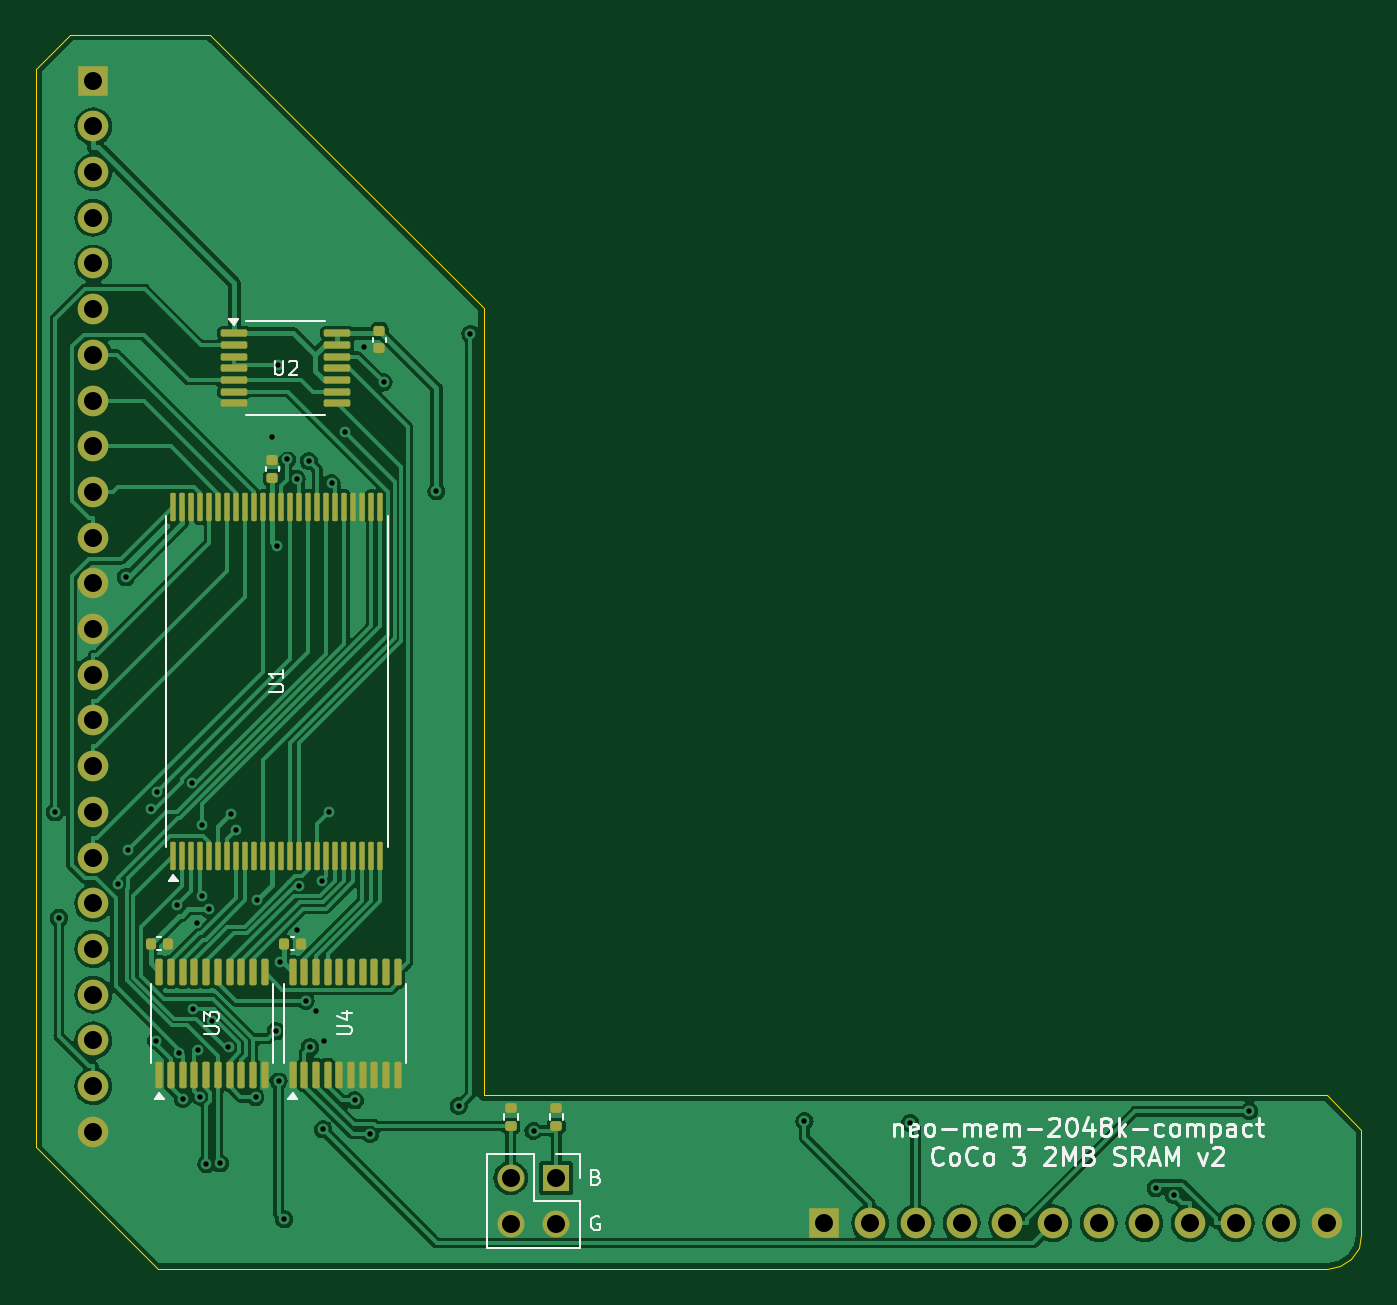
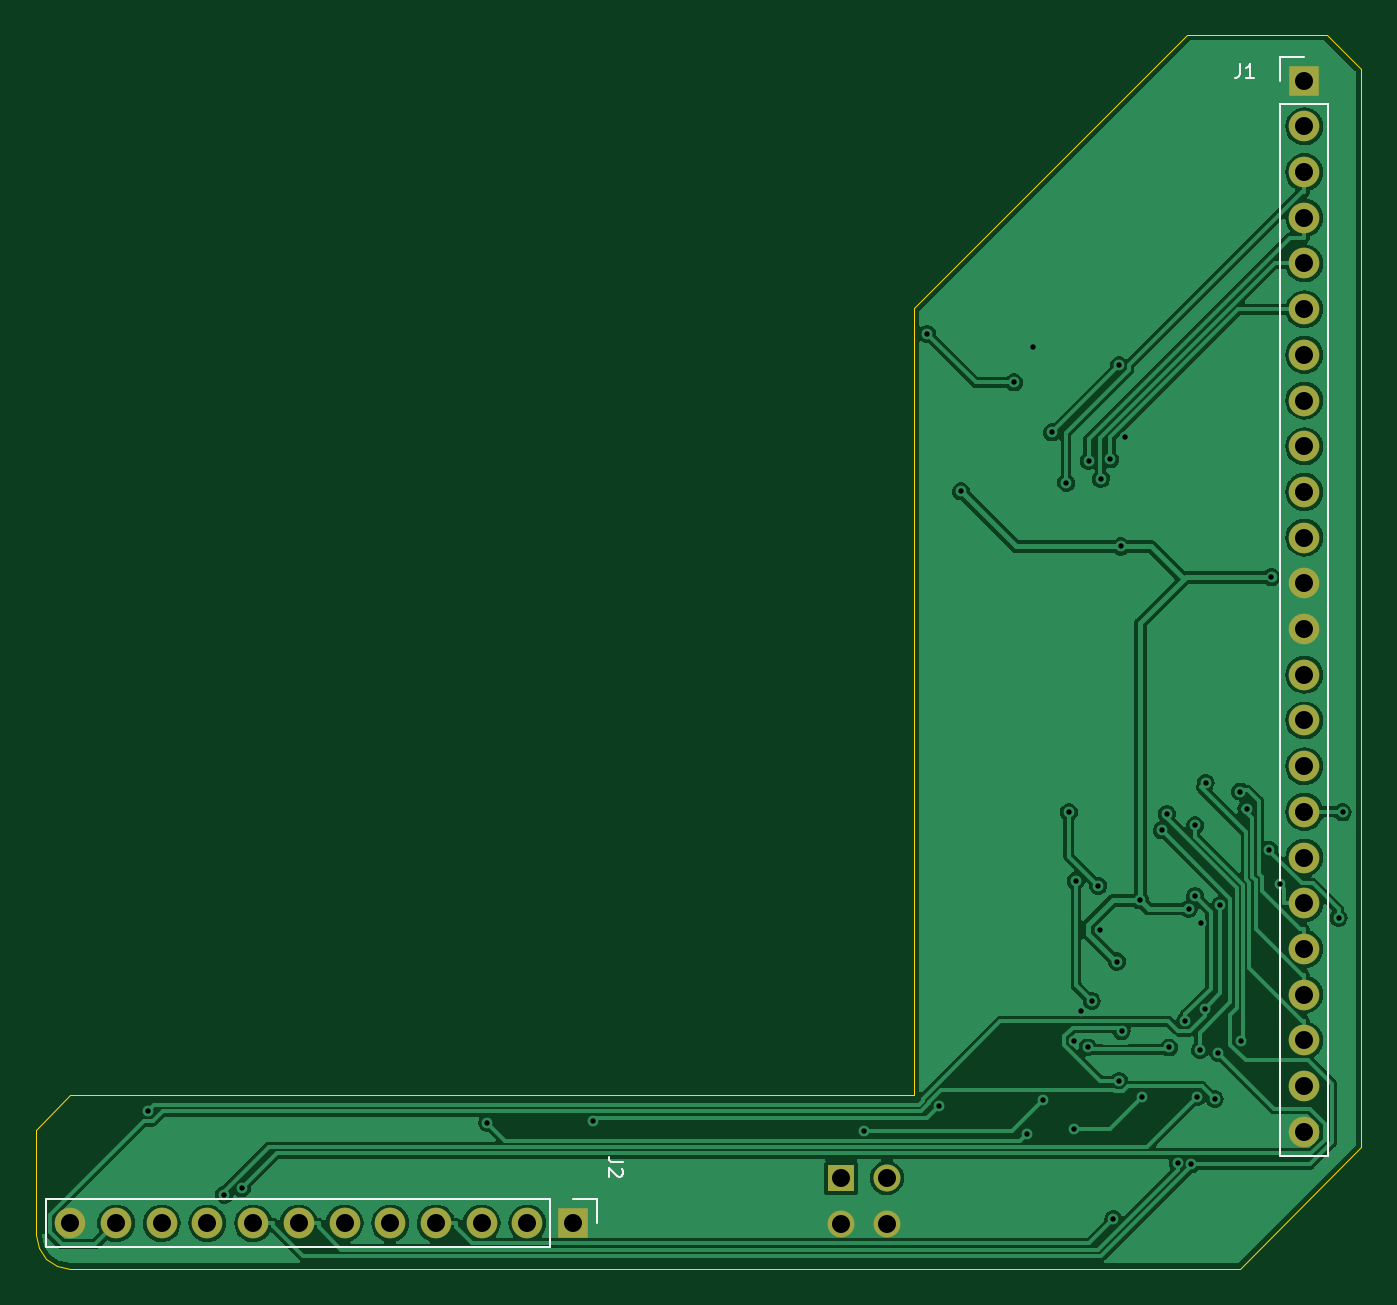
Circuit board: 10 layer files. Board 73.7 x 68.6 mm.
- bottom_copper: neo-mem-2048k-mem-B_Cu.gbl (118162 bytes)
- bottom_mask: neo-mem-2048k-mem-B_Mask.gbs (1762 bytes)
- paste: neo-mem-2048k-mem-B_Paste.gbp (524 bytes)
- bottom_silk: neo-mem-2048k-mem-B_Silkscreen.gbo (3726 bytes)
- outline: neo-mem-2048k-mem-Edge_Cuts.gm1 (1274 bytes)
- top_copper: neo-mem-2048k-mem-F_Cu.gtl (135082 bytes)
- top_mask: neo-mem-2048k-mem-F_Mask.gts (6304 bytes)
- paste: neo-mem-2048k-mem-F_Paste.gtp (5066 bytes)
- top_silk: neo-mem-2048k-mem-F_Silkscreen.gto (34330 bytes)
- drill: neo-mem-2048k-mem.drl (2142 bytes)

=== bottom_copper: neo-mem-2048k-mem-B_Cu.gbl (118162 bytes, source omitted) ===
=== bottom_mask: neo-mem-2048k-mem-B_Mask.gbs ===
G04 #@! TF.GenerationSoftware,KiCad,Pcbnew,7.0.11+dfsg-1build4*
G04 #@! TF.CreationDate,2026-11-16T12:05:50-06:00*
G04 #@! TF.ProjectId,neo-mem-2048k-mem,6e656f2d-6d65-46d2-9d32-3034386b2d6d,rev?*
G04 #@! TF.SameCoordinates,Original*
G04 #@! TF.FileFunction,Soldermask,Bot*
G04 #@! TF.FilePolarity,Negative*
%FSLAX46Y46*%
G04 Gerber Fmt 4.6, Leading zero omitted, Abs format (unit mm)*
G04 Created by KiCad (PCBNEW 7.0.11+dfsg-1build4) date 2026-11-16 12:05:50*
%MOMM*%
%LPD*%
G01*
G04 APERTURE LIST*
%ADD10R,1.500000X1.500000*%
%ADD11O,1.500000X1.500000*%
%ADD12R,1.700000X1.700000*%
%ADD13O,1.700000X1.700000*%
G04 APERTURE END LIST*
D10*
G04 #@! TO.C,J3*
X124040000Y-131600000D03*
D11*
X124040000Y-134140000D03*
X121500000Y-131600000D03*
X121500000Y-134140000D03*
G04 #@! TD*
D12*
G04 #@! TO.C,J1*
X98298000Y-70612000D03*
D13*
X98298000Y-73152000D03*
X98298000Y-75692000D03*
X98298000Y-78232000D03*
X98298000Y-80772000D03*
X98298000Y-83312000D03*
X98298000Y-85852000D03*
X98298000Y-88392000D03*
X98298000Y-90932000D03*
X98298000Y-93472000D03*
X98298000Y-96012000D03*
X98298000Y-98552000D03*
X98298000Y-101092000D03*
X98298000Y-103632000D03*
X98298000Y-106172000D03*
X98298000Y-108712000D03*
X98298000Y-111252000D03*
X98298000Y-113792000D03*
X98298000Y-116332000D03*
X98298000Y-118872000D03*
X98298000Y-121412000D03*
X98298000Y-123952000D03*
X98298000Y-126492000D03*
X98298000Y-129032000D03*
G04 #@! TD*
D12*
G04 #@! TO.C,J2*
X138938000Y-134112000D03*
D13*
X141478000Y-134112000D03*
X144018000Y-134112000D03*
X146558000Y-134112000D03*
X149098000Y-134112000D03*
X151638000Y-134112000D03*
X154178000Y-134112000D03*
X156718000Y-134112000D03*
X159258000Y-134112000D03*
X161798000Y-134112000D03*
X164338000Y-134112000D03*
X166878000Y-134112000D03*
G04 #@! TD*
M02*

=== paste: neo-mem-2048k-mem-B_Paste.gbp ===
G04 #@! TF.GenerationSoftware,KiCad,Pcbnew,7.0.11+dfsg-1build4*
G04 #@! TF.CreationDate,2026-11-16T12:05:50-06:00*
G04 #@! TF.ProjectId,neo-mem-2048k-mem,6e656f2d-6d65-46d2-9d32-3034386b2d6d,rev?*
G04 #@! TF.SameCoordinates,Original*
G04 #@! TF.FileFunction,Paste,Bot*
G04 #@! TF.FilePolarity,Positive*
%FSLAX46Y46*%
G04 Gerber Fmt 4.6, Leading zero omitted, Abs format (unit mm)*
G04 Created by KiCad (PCBNEW 7.0.11+dfsg-1build4) date 2026-11-16 12:05:50*
%MOMM*%
%LPD*%
G01*
G04 APERTURE LIST*
G04 APERTURE END LIST*
M02*

=== bottom_silk: neo-mem-2048k-mem-B_Silkscreen.gbo ===
G04 #@! TF.GenerationSoftware,KiCad,Pcbnew,7.0.11+dfsg-1build4*
G04 #@! TF.CreationDate,2026-11-16T12:05:50-06:00*
G04 #@! TF.ProjectId,neo-mem-2048k-mem,6e656f2d-6d65-46d2-9d32-3034386b2d6d,rev?*
G04 #@! TF.SameCoordinates,Original*
G04 #@! TF.FileFunction,Legend,Bot*
G04 #@! TF.FilePolarity,Positive*
%FSLAX46Y46*%
G04 Gerber Fmt 4.6, Leading zero omitted, Abs format (unit mm)*
G04 Created by KiCad (PCBNEW 7.0.11+dfsg-1build4) date 2026-11-16 12:05:50*
%MOMM*%
%LPD*%
G01*
G04 APERTURE LIST*
%ADD10C,0.120000*%
%ADD11R,1.500000X1.500000*%
%ADD12O,1.500000X1.500000*%
%ADD13R,1.700000X1.700000*%
%ADD14O,1.700000X1.700000*%
G04 APERTURE END LIST*
D10*
X101866666Y-69663855D02*
X101866666Y-70235283D01*
X101866666Y-70235283D02*
X101904761Y-70349569D01*
X101904761Y-70349569D02*
X101980952Y-70425760D01*
X101980952Y-70425760D02*
X102095237Y-70463855D01*
X102095237Y-70463855D02*
X102171428Y-70463855D01*
X101066666Y-70463855D02*
X101523809Y-70463855D01*
X101295237Y-70463855D02*
X101295237Y-69663855D01*
X101295237Y-69663855D02*
X101371428Y-69778140D01*
X101371428Y-69778140D02*
X101447618Y-69854331D01*
X101447618Y-69854331D02*
X101523809Y-69892426D01*
X136163855Y-130733333D02*
X136735283Y-130733333D01*
X136735283Y-130733333D02*
X136849569Y-130695238D01*
X136849569Y-130695238D02*
X136925760Y-130619047D01*
X136925760Y-130619047D02*
X136963855Y-130504762D01*
X136963855Y-130504762D02*
X136963855Y-130428571D01*
X136240045Y-131076190D02*
X136201950Y-131114286D01*
X136201950Y-131114286D02*
X136163855Y-131190476D01*
X136163855Y-131190476D02*
X136163855Y-131380952D01*
X136163855Y-131380952D02*
X136201950Y-131457143D01*
X136201950Y-131457143D02*
X136240045Y-131495238D01*
X136240045Y-131495238D02*
X136316236Y-131533333D01*
X136316236Y-131533333D02*
X136392426Y-131533333D01*
X136392426Y-131533333D02*
X136506712Y-131495238D01*
X136506712Y-131495238D02*
X136963855Y-131038095D01*
X136963855Y-131038095D02*
X136963855Y-131533333D01*
G04 #@! TO.C,J1*
X99628000Y-130362000D02*
X96968000Y-130362000D01*
X99628000Y-71882000D02*
X99628000Y-130362000D01*
X99628000Y-71882000D02*
X96968000Y-71882000D01*
X99628000Y-70612000D02*
X99628000Y-69282000D01*
X99628000Y-69282000D02*
X98298000Y-69282000D01*
X96968000Y-71882000D02*
X96968000Y-130362000D01*
G04 #@! TO.C,J2*
X168208000Y-132782000D02*
X168208000Y-135442000D01*
X140208000Y-132782000D02*
X168208000Y-132782000D01*
X140208000Y-132782000D02*
X140208000Y-135442000D01*
X138938000Y-132782000D02*
X137608000Y-132782000D01*
X137608000Y-132782000D02*
X137608000Y-134112000D01*
X140208000Y-135442000D02*
X168208000Y-135442000D01*
G04 #@! TD*
%LPC*%
D11*
G04 #@! TO.C,J3*
X124040000Y-131600000D03*
D12*
X124040000Y-134140000D03*
X121500000Y-131600000D03*
X121500000Y-134140000D03*
G04 #@! TD*
D13*
G04 #@! TO.C,J1*
X98298000Y-70612000D03*
D14*
X98298000Y-73152000D03*
X98298000Y-75692000D03*
X98298000Y-78232000D03*
X98298000Y-80772000D03*
X98298000Y-83312000D03*
X98298000Y-85852000D03*
X98298000Y-88392000D03*
X98298000Y-90932000D03*
X98298000Y-93472000D03*
X98298000Y-96012000D03*
X98298000Y-98552000D03*
X98298000Y-101092000D03*
X98298000Y-103632000D03*
X98298000Y-106172000D03*
X98298000Y-108712000D03*
X98298000Y-111252000D03*
X98298000Y-113792000D03*
X98298000Y-116332000D03*
X98298000Y-118872000D03*
X98298000Y-121412000D03*
X98298000Y-123952000D03*
X98298000Y-126492000D03*
X98298000Y-129032000D03*
G04 #@! TD*
D13*
G04 #@! TO.C,J2*
X138938000Y-134112000D03*
D14*
X141478000Y-134112000D03*
X144018000Y-134112000D03*
X146558000Y-134112000D03*
X149098000Y-134112000D03*
X151638000Y-134112000D03*
X154178000Y-134112000D03*
X156718000Y-134112000D03*
X159258000Y-134112000D03*
X161798000Y-134112000D03*
X164338000Y-134112000D03*
X166878000Y-134112000D03*
G04 #@! TD*
%LPD*%
M02*

=== outline: neo-mem-2048k-mem-Edge_Cuts.gm1 ===
G04 #@! TF.GenerationSoftware,KiCad,Pcbnew,7.0.11+dfsg-1build4*
G04 #@! TF.CreationDate,2026-11-16T12:05:50-06:00*
G04 #@! TF.ProjectId,neo-mem-2048k-mem,6e656f2d-6d65-46d2-9d32-3034386b2d6d,rev?*
G04 #@! TF.SameCoordinates,Original*
G04 #@! TF.FileFunction,Profile,NP*
%FSLAX46Y46*%
G04 Gerber Fmt 4.6, Leading zero omitted, Abs format (unit mm)*
G04 Created by KiCad (PCBNEW 7.0.11+dfsg-1build4) date 2026-11-16 12:05:50*
%MOMM*%
%LPD*%
G01*
G04 APERTURE LIST*
G04 #@! TA.AperFunction,Profile*
%ADD10C,0.050000*%
G04 #@! TD*
G04 APERTURE END LIST*
D10*
X101880000Y-136652000D02*
X95123000Y-129895000D01*
X168783000Y-128905000D02*
X168778000Y-134747000D01*
X95123000Y-129895000D02*
X95123000Y-69977000D01*
X97028000Y-68072000D02*
X104800000Y-68072000D01*
X120000000Y-83272000D02*
X120000000Y-127000000D01*
X167605000Y-136502000D02*
X166878000Y-136647000D01*
X104800000Y-68072000D02*
X120000000Y-83272000D01*
X120000000Y-127000000D02*
X166878000Y-127000000D01*
X166878000Y-127000000D02*
X168783000Y-128905000D01*
X168633000Y-135474000D02*
X168222000Y-136091000D01*
X95123000Y-69977000D02*
X97028000Y-68072000D01*
X168222000Y-136091000D02*
X167605000Y-136502000D01*
X168778000Y-134747000D02*
X168633000Y-135474000D01*
X166878000Y-136647000D02*
X101880000Y-136652000D01*
M02*

=== top_copper: neo-mem-2048k-mem-F_Cu.gtl (135082 bytes, source omitted) ===
=== top_mask: neo-mem-2048k-mem-F_Mask.gts (6304 bytes, source omitted) ===
=== paste: neo-mem-2048k-mem-F_Paste.gtp ===
G04 #@! TF.GenerationSoftware,KiCad,Pcbnew,7.0.11+dfsg-1build4*
G04 #@! TF.CreationDate,2026-11-16T12:05:50-06:00*
G04 #@! TF.ProjectId,neo-mem-2048k-mem,6e656f2d-6d65-46d2-9d32-3034386b2d6d,rev?*
G04 #@! TF.SameCoordinates,Original*
G04 #@! TF.FileFunction,Paste,Top*
G04 #@! TF.FilePolarity,Positive*
%FSLAX46Y46*%
G04 Gerber Fmt 4.6, Leading zero omitted, Abs format (unit mm)*
G04 Created by KiCad (PCBNEW 7.0.11+dfsg-1build4) date 2026-11-16 12:05:50*
%MOMM*%
%LPD*%
G01*
G04 APERTURE LIST*
G04 Aperture macros list*
%AMRoundRect*
0 Rectangle with rounded corners*
0 $1 Rounding radius*
0 $2 $3 $4 $5 $6 $7 $8 $9 X,Y pos of 4 corners*
0 Add a 4 corners polygon primitive as box body*
4,1,4,$2,$3,$4,$5,$6,$7,$8,$9,$2,$3,0*
0 Add four circle primitives for the rounded corners*
1,1,$1+$1,$2,$3*
1,1,$1+$1,$4,$5*
1,1,$1+$1,$6,$7*
1,1,$1+$1,$8,$9*
0 Add four rect primitives between the rounded corners*
20,1,$1+$1,$2,$3,$4,$5,0*
20,1,$1+$1,$4,$5,$6,$7,0*
20,1,$1+$1,$6,$7,$8,$9,0*
20,1,$1+$1,$8,$9,$2,$3,0*%
G04 Aperture macros list end*
%ADD10RoundRect,0.140000X0.170000X-0.140000X0.170000X0.140000X-0.170000X0.140000X-0.170000X-0.140000X0*%
%ADD11RoundRect,0.100000X0.100000X-0.637500X0.100000X0.637500X-0.100000X0.637500X-0.100000X-0.637500X0*%
%ADD12RoundRect,0.135000X0.185000X-0.135000X0.185000X0.135000X-0.185000X0.135000X-0.185000X-0.135000X0*%
%ADD13RoundRect,0.075000X0.075000X-0.712500X0.075000X0.712500X-0.075000X0.712500X-0.075000X-0.712500X0*%
%ADD14RoundRect,0.140000X-0.140000X-0.170000X0.140000X-0.170000X0.140000X0.170000X-0.140000X0.170000X0*%
%ADD15RoundRect,0.100000X-0.637500X-0.100000X0.637500X-0.100000X0.637500X0.100000X-0.637500X0.100000X0*%
%ADD16RoundRect,0.140000X-0.170000X0.140000X-0.170000X-0.140000X0.170000X-0.140000X0.170000X0.140000X0*%
G04 APERTURE END LIST*
D10*
G04 #@! TO.C,C1*
X108250000Y-92680000D03*
X108250000Y-91720000D03*
G04 #@! TD*
D11*
G04 #@! TO.C,U3*
X101975000Y-125862500D03*
X102625000Y-125862500D03*
X103275000Y-125862500D03*
X103925000Y-125862500D03*
X104575000Y-125862500D03*
X105225000Y-125862500D03*
X105875000Y-125862500D03*
X106525000Y-125862500D03*
X107175000Y-125862500D03*
X107825000Y-125862500D03*
X107825000Y-120137500D03*
X107175000Y-120137500D03*
X106525000Y-120137500D03*
X105875000Y-120137500D03*
X105225000Y-120137500D03*
X104575000Y-120137500D03*
X103925000Y-120137500D03*
X103275000Y-120137500D03*
X102625000Y-120137500D03*
X101975000Y-120137500D03*
G04 #@! TD*
D12*
G04 #@! TO.C,R2*
X124040000Y-128709999D03*
X124040000Y-127689999D03*
G04 #@! TD*
D13*
G04 #@! TO.C,U1*
X102750000Y-113687500D03*
X103250000Y-113687500D03*
X103750000Y-113687500D03*
X104250000Y-113687500D03*
X104750000Y-113687500D03*
X105250000Y-113687500D03*
X105750000Y-113687500D03*
X106250000Y-113687500D03*
X106750000Y-113687500D03*
X107250000Y-113687500D03*
X107750000Y-113687500D03*
X108250000Y-113687500D03*
X108750000Y-113687500D03*
X109250000Y-113687500D03*
X109750000Y-113687500D03*
X110250000Y-113687500D03*
X110750000Y-113687500D03*
X111250000Y-113687500D03*
X111750000Y-113687500D03*
X112250000Y-113687500D03*
X112750000Y-113687500D03*
X113250000Y-113687500D03*
X113750000Y-113687500D03*
X114250000Y-113687500D03*
X114250000Y-94312500D03*
X113750000Y-94312500D03*
X113250000Y-94312500D03*
X112750000Y-94312500D03*
X112250000Y-94312500D03*
X111750000Y-94312500D03*
X111250000Y-94312500D03*
X110750000Y-94312500D03*
X110250000Y-94312500D03*
X109750000Y-94312500D03*
X109250000Y-94312500D03*
X108750000Y-94312500D03*
X108250000Y-94312500D03*
X107750000Y-94312500D03*
X107250000Y-94312500D03*
X106750000Y-94312500D03*
X106250000Y-94312500D03*
X105750000Y-94312500D03*
X105250000Y-94312500D03*
X104750000Y-94312500D03*
X104250000Y-94312500D03*
X103750000Y-94312500D03*
X103250000Y-94312500D03*
X102750000Y-94312500D03*
G04 #@! TD*
D14*
G04 #@! TO.C,C3*
X101495000Y-118587500D03*
X102455000Y-118587500D03*
G04 #@! TD*
D12*
G04 #@! TO.C,R1*
X121500000Y-128709999D03*
X121500000Y-127689999D03*
G04 #@! TD*
D15*
G04 #@! TO.C,U2*
X106137500Y-84650000D03*
X106137500Y-85300000D03*
X106137500Y-85950000D03*
X106137500Y-86600000D03*
X106137500Y-87250000D03*
X106137500Y-87900000D03*
X106137500Y-88550000D03*
X111862500Y-88550000D03*
X111862500Y-87900000D03*
X111862500Y-87250000D03*
X111862500Y-86600000D03*
X111862500Y-85950000D03*
X111862500Y-85300000D03*
X111862500Y-84650000D03*
G04 #@! TD*
D16*
G04 #@! TO.C,C2*
X114200000Y-84520000D03*
X114200000Y-85480000D03*
G04 #@! TD*
D11*
G04 #@! TO.C,U4*
X109375000Y-125862500D03*
X110025000Y-125862500D03*
X110675000Y-125862500D03*
X111325000Y-125862500D03*
X111975000Y-125862500D03*
X112625000Y-125862500D03*
X113275000Y-125862500D03*
X113925000Y-125862500D03*
X114575000Y-125862500D03*
X115225000Y-125862500D03*
X115225000Y-120137500D03*
X114575000Y-120137500D03*
X113925000Y-120137500D03*
X113275000Y-120137500D03*
X112625000Y-120137500D03*
X111975000Y-120137500D03*
X111325000Y-120137500D03*
X110675000Y-120137500D03*
X110025000Y-120137500D03*
X109375000Y-120137500D03*
G04 #@! TD*
D14*
G04 #@! TO.C,C4*
X108895000Y-118587500D03*
X109855000Y-118587500D03*
G04 #@! TD*
M02*

=== top_silk: neo-mem-2048k-mem-F_Silkscreen.gto (34330 bytes, source omitted) ===
=== drill: neo-mem-2048k-mem.drl ===
M48
; DRILL file {KiCad 7.0.11+dfsg-1build4} date Mon Nov 16 12:05:51 2026
; FORMAT={-:-/ absolute / metric / decimal}
; #@! TF.CreationDate,2026-11-16T12:05:51-06:00
; #@! TF.GenerationSoftware,Kicad,Pcbnew,7.0.11+dfsg-1build4
; #@! TF.FileFunction,MixedPlating,1,2
FMAT,2
METRIC
; #@! TA.AperFunction,Plated,PTH,ViaDrill
T1C0.300
; #@! TA.AperFunction,Plated,PTH,ComponentDrill
T2C1.000
%
G90
G05
T1
X96.17Y-111.281
X96.39Y-117.13
X99.669Y-115.279
X100.12Y-98.209
X100.242Y-113.366
X101.509Y-111.07
X101.796Y-123.964
X101.869Y-110.119
X102.965Y-116.418
X103.08Y-124.65
X103.277Y-127.216
X103.777Y-109.639
X103.828Y-122.188
X104.045Y-117.441
X104.108Y-124.495
X104.26Y-127.09
X104.368Y-115.944
X104.369Y-112.005
X104.582Y-130.842
X104.725Y-116.65
X104.907Y-122.878
X105.338Y-130.789
X105.816Y-124.346
X105.939Y-111.382
X106.217Y-112.278
X107.326Y-127.116
X107.416Y-116.171
X108.25Y-90.407
X108.446Y-123.445
X108.5Y-96.501
X108.589Y-86.437
X108.6Y-126.204
X108.706Y-119.567
X108.908Y-133.899
X109.074Y-91.665
X109.605Y-92.731
X109.648Y-117.82
X109.751Y-115.366
X110.11Y-121.775
X110.282Y-91.744
X110.338Y-124.321
X110.703Y-122.344
X110.988Y-115.078
X111.07Y-128.902
X111.102Y-123.966
X111.384Y-111.281
X111.544Y-92.977
X112.312Y-90.162
X112.836Y-127.279
X113.371Y-85.405
X113.701Y-129.153
X114.436Y-87.382
X117.371Y-93.442
X118.605Y-127.605
X119.26Y-84.684
X122.77Y-128.978
X137.83Y-128.446
X143.707Y-128.536
X157.348Y-132.175
X158.346Y-132.536
X162.554Y-127.885
T2
X98.298Y-70.612
X98.298Y-73.152
X98.298Y-75.692
X98.298Y-78.232
X98.298Y-80.772
X98.298Y-83.312
X98.298Y-85.852
X98.298Y-88.392
X98.298Y-90.932
X98.298Y-93.472
X98.298Y-96.012
X98.298Y-98.552
X98.298Y-101.092
X98.298Y-103.632
X98.298Y-106.172
X98.298Y-108.712
X98.298Y-111.252
X98.298Y-113.792
X98.298Y-116.332
X98.298Y-118.872
X98.298Y-121.412
X98.298Y-123.952
X98.298Y-126.492
X98.298Y-129.032
X121.5Y-131.6
X121.5Y-134.14
X124.04Y-131.6
X124.04Y-134.14
X138.938Y-134.112
X141.478Y-134.112
X144.018Y-134.112
X146.558Y-134.112
X149.098Y-134.112
X151.638Y-134.112
X154.178Y-134.112
X156.718Y-134.112
X159.258Y-134.112
X161.798Y-134.112
X164.338Y-134.112
X166.878Y-134.112
M30
